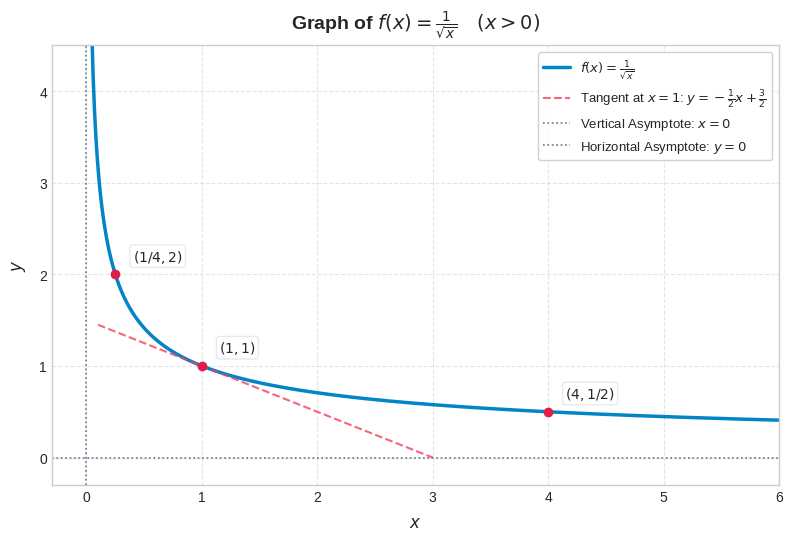

This chart was generated by the following Python code:
import numpy as np
import matplotlib.pyplot as plt

def generate_plot():
    # Set style
    plt.style.use('seaborn-v0_8-whitegrid' if 'seaborn-v0_8-whitegrid' in plt.style.available else 'default')
    fig, ax = plt.subplots(figsize=(8, 5.5), dpi=300)

    # Domain
    x = np.linspace(0.04, 6.0, 1000)
    y = 1.0 / np.sqrt(x)

    # Plot main curve
    ax.plot(x, y, color='#0284c7', linewidth=2.5, label=r'$f(x) = \frac{1}{\sqrt{x}}$')

    # Key points: (0.25, 2), (1, 1), (4, 0.5)
    key_points = [(0.25, 2.0, r'$(1/4, 2)$'), (1.0, 1.0, r'$(1, 1)$'), (4.0, 0.5, r'$(4, 1/2)$')]
    for px, py, label in key_points:
        ax.plot(px, py, 'o', color='#e11d48', markersize=6, zorder=5)
        ax.annotate(label, xy=(px, py), xytext=(px + 0.15, py + 0.15),
                    fontsize=10, fontweight='medium',
                    bbox=dict(boxstyle='round,pad=0.2', facecolor='white', edgecolor='#e2e8f0', alpha=0.9))

    # Tangent line at x = 1 (f(1) = 1, f'(1) = -0.5 => y - 1 = -0.5(x - 1))
    x_tangent = np.linspace(0.1, 3.0, 100)
    y_tangent = 1.0 - 0.5 * (x_tangent - 1.0)
    ax.plot(x_tangent, y_tangent, '--', color='#f43f5e', linewidth=1.5, alpha=0.8,
            label=r'Tangent at $x=1$: $y = -\frac{1}{2}x + \frac{3}{2}$')

    # Asymptotes
    ax.axvline(0, color='#64748b', linestyle=':', linewidth=1.2, label='Vertical Asymptote: $x=0$')
    ax.axhline(0, color='#64748b', linestyle=':', linewidth=1.2, label='Horizontal Asymptote: $y=0$')

    # Formatting
    ax.set_xlim(-0.3, 6.0)
    ax.set_ylim(-0.3, 4.5)
    ax.set_xlabel('$x$', fontsize=12, labelpad=8)
    ax.set_ylabel('$y$', fontsize=12, labelpad=8)
    ax.set_title(r'Graph of $f(x) = \frac{1}{\sqrt{x}} \quad (x > 0)$', fontsize=14, pad=12, fontweight='bold')
    ax.legend(frameon=True, facecolor='white', framealpha=0.9, fontsize=9.5, loc='upper right')
    ax.grid(True, linestyle='--', alpha=0.5)

    plt.tight_layout()
    output_path = r'f:\antigravity\math\plot_fx.png'
    plt.savefig(output_path, dpi=300)
    print(f"Plot saved successfully to {output_path}")

if __name__ == '__main__':
    generate_plot()
